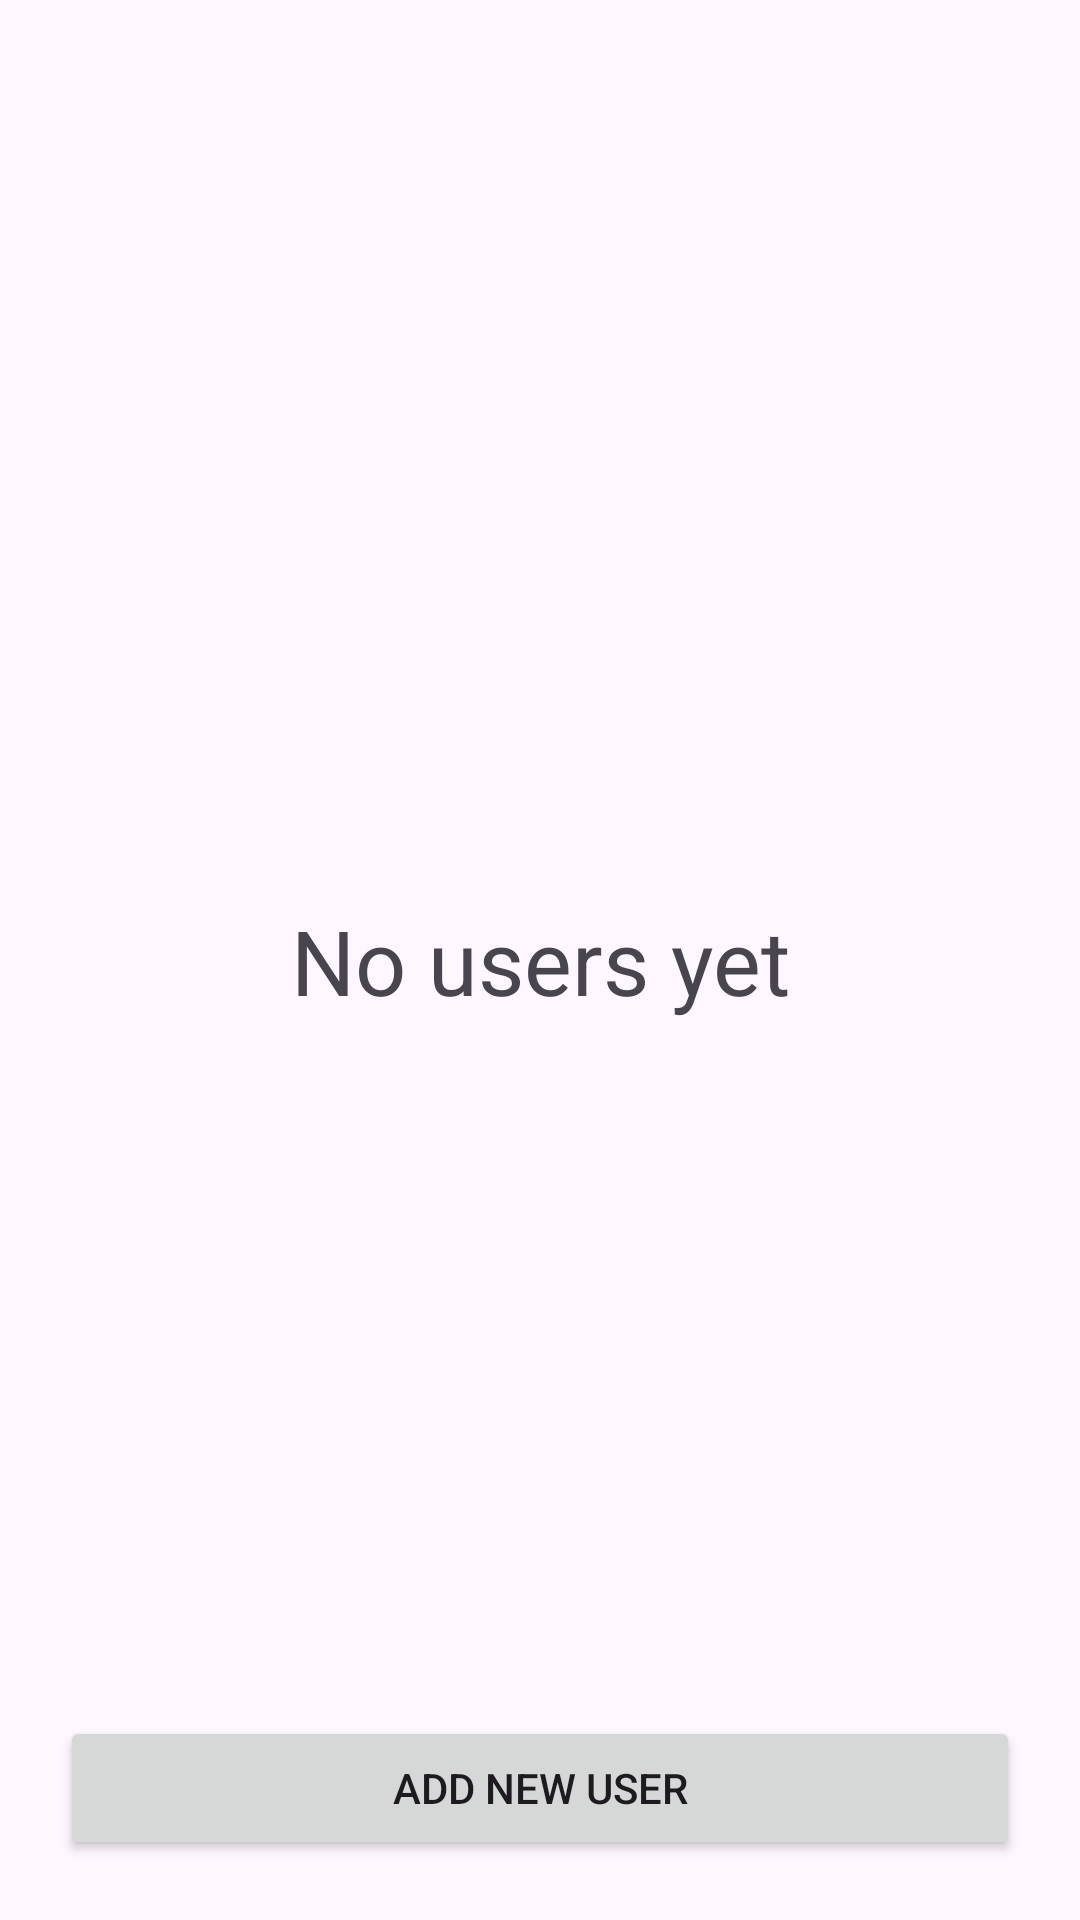

This screen was rendered from an Android layout file. Write that file and the resources it references.
<!-- AndroidManifest.xml: application theme Theme.UsersInfoAppXML -->
<!-- res/layout/fragment_user_list.xml -->
<?xml version="1.0" encoding="utf-8"?>
<androidx.constraintlayout.widget.ConstraintLayout xmlns:android="http://schemas.android.com/apk/res/android"
    xmlns:tools="http://schemas.android.com/tools"
    android:layout_width="match_parent"
    android:layout_height="match_parent"
    xmlns:app="http://schemas.android.com/apk/res-auto"
    tools:context=".presentation.user_list.UserListFragment">

    <androidx.recyclerview.widget.RecyclerView
        android:id="@+id/rvUserList"
        android:layout_width="match_parent"
        android:layout_height="0dp"
        android:padding="20dp"
        android:layout_marginBottom="10dp"
        app:layout_constraintStart_toStartOf="parent"
        app:layout_constraintEnd_toEndOf="parent"
        app:layout_constraintTop_toTopOf="parent"
        app:layout_constraintBottom_toTopOf="@id/btnAdd"/>

    <TextView
        android:id="@+id/tvMessage"
        android:layout_width="match_parent"
        android:layout_height="wrap_content"
        android:text="No users yet"
        android:textSize="30sp"
        android:textAlignment="center"
        app:layout_constraintStart_toStartOf="parent"
        app:layout_constraintEnd_toEndOf="parent"
        app:layout_constraintTop_toTopOf="parent"
        app:layout_constraintBottom_toBottomOf="parent"/>

    <Button
        android:id="@+id/btnAdd"
        android:layout_width="match_parent"
        android:layout_height="wrap_content"
        android:padding="0dp"
        android:layout_margin="20dp"
        android:text="Add new User"
        app:layout_constraintBottom_toBottomOf="parent"/>


</androidx.constraintlayout.widget.ConstraintLayout>
<!-- resources referenced by this layout -->
<resources>
  <style name="Theme.UsersInfoAppXML" parent="Base.Theme.UsersInfoAppXML" />
  <style name="Base.Theme.UsersInfoAppXML" parent="Theme.Material3.DayNight.NoActionBar">
          
          
      </style>
</resources>
